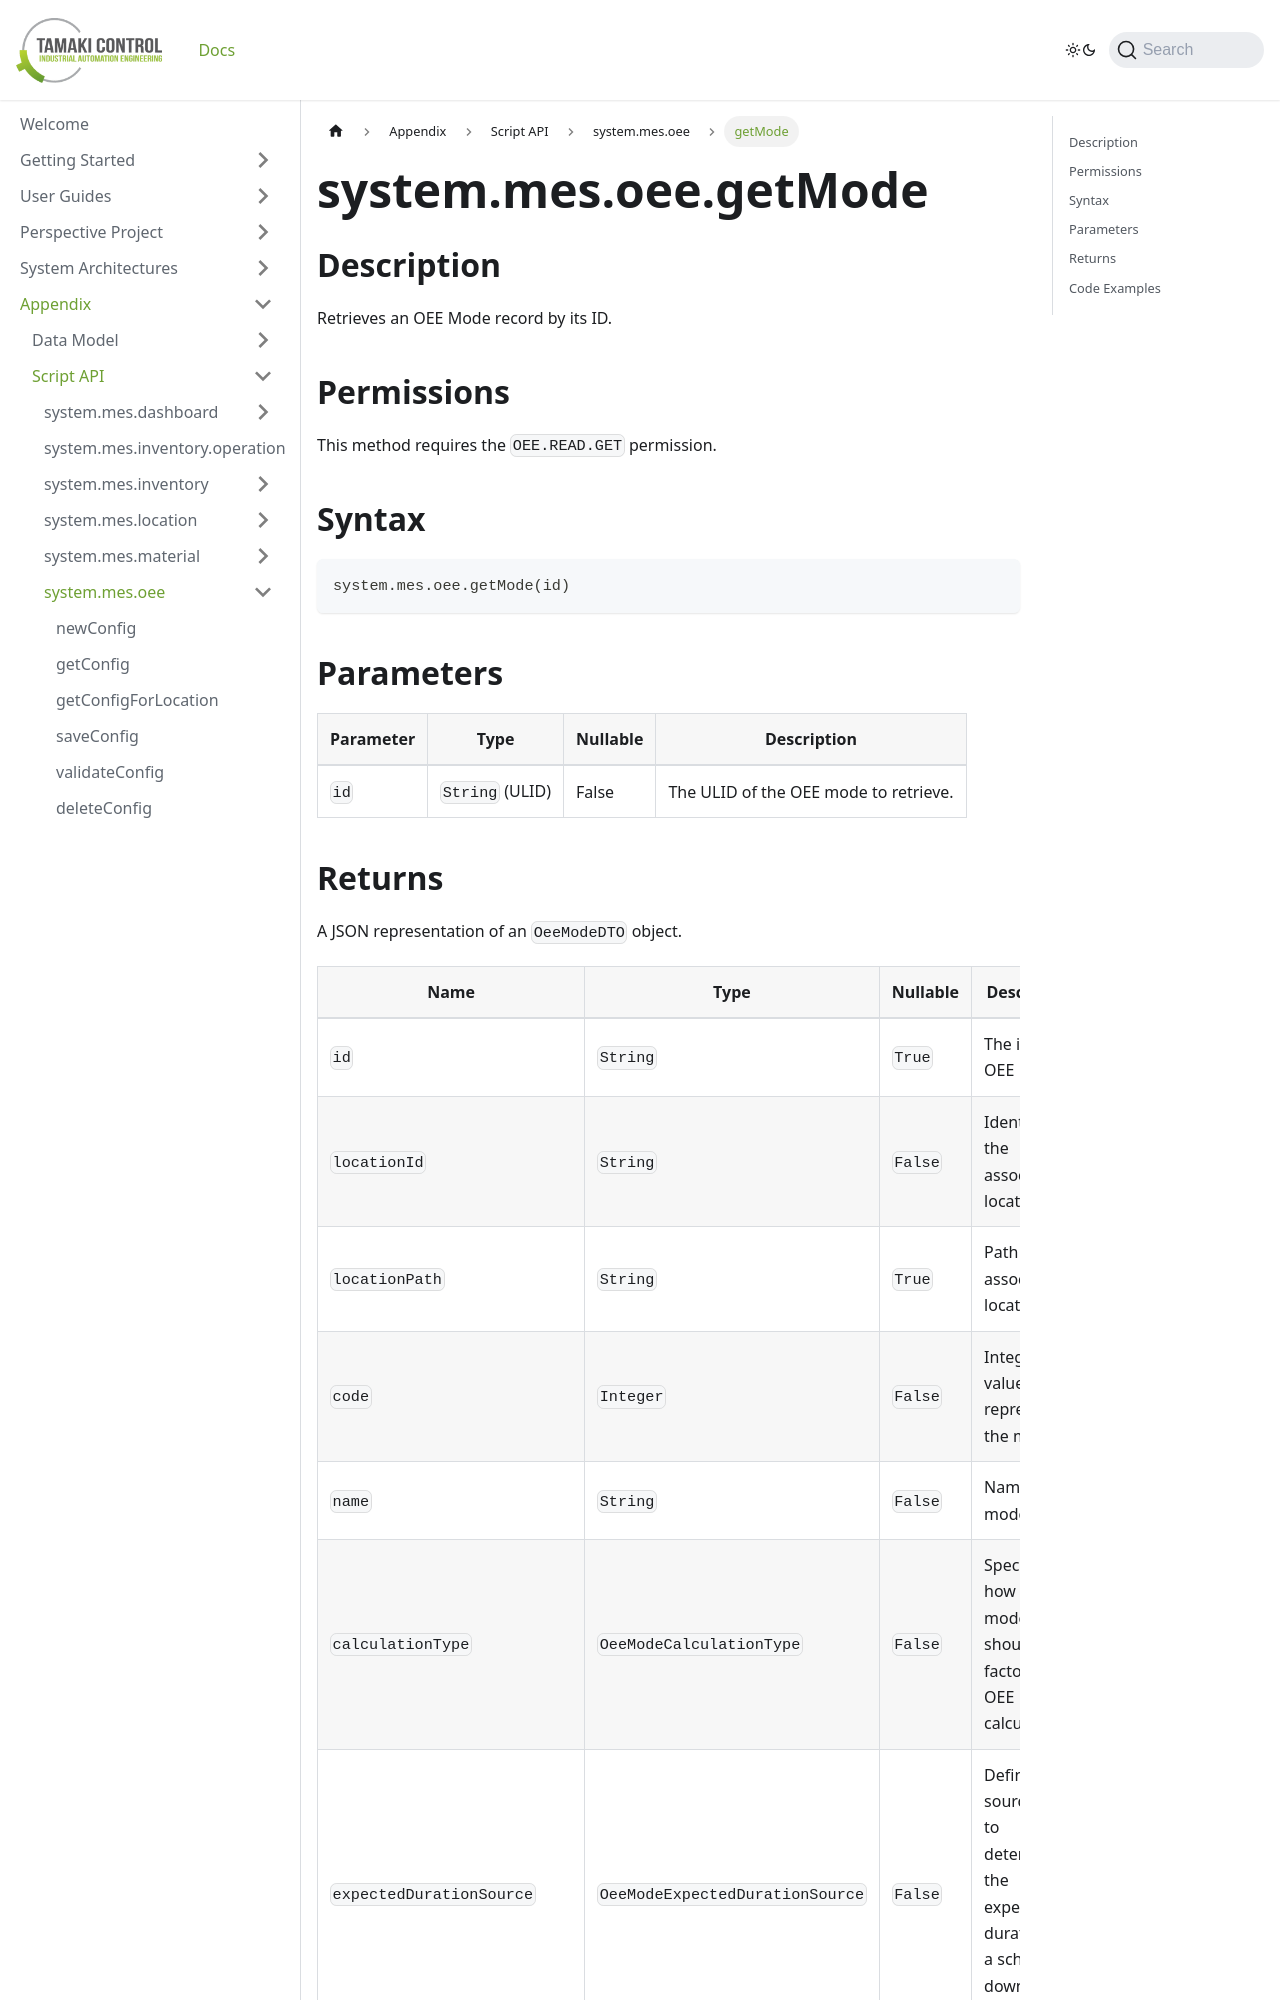

repository: TamakiControl/tamaki-mes-docs · page: docs/appendix/script-api/oee-script-api/get-mode/index.html · generator: docusaurus

---
sidebar_position: 8
title: 'getMode'
description: 'Retrieves an OEE mode record by its ID.'
---

# system.mes.oee.getMode

## Description

Retrieves an OEE Mode record by its ID.

## Permissions

This method requires the `OEE.READ.GET` permission.

## Syntax

```python
system.mes.oee.getMode(id)
```

## Parameters

| Parameter | Type            | Nullable | Description                           |
| --------- | --------------- | -------- | ------------------------------------- |
| `id`      | `String` (ULID) | False    | The ULID of the OEE mode to retrieve. |
